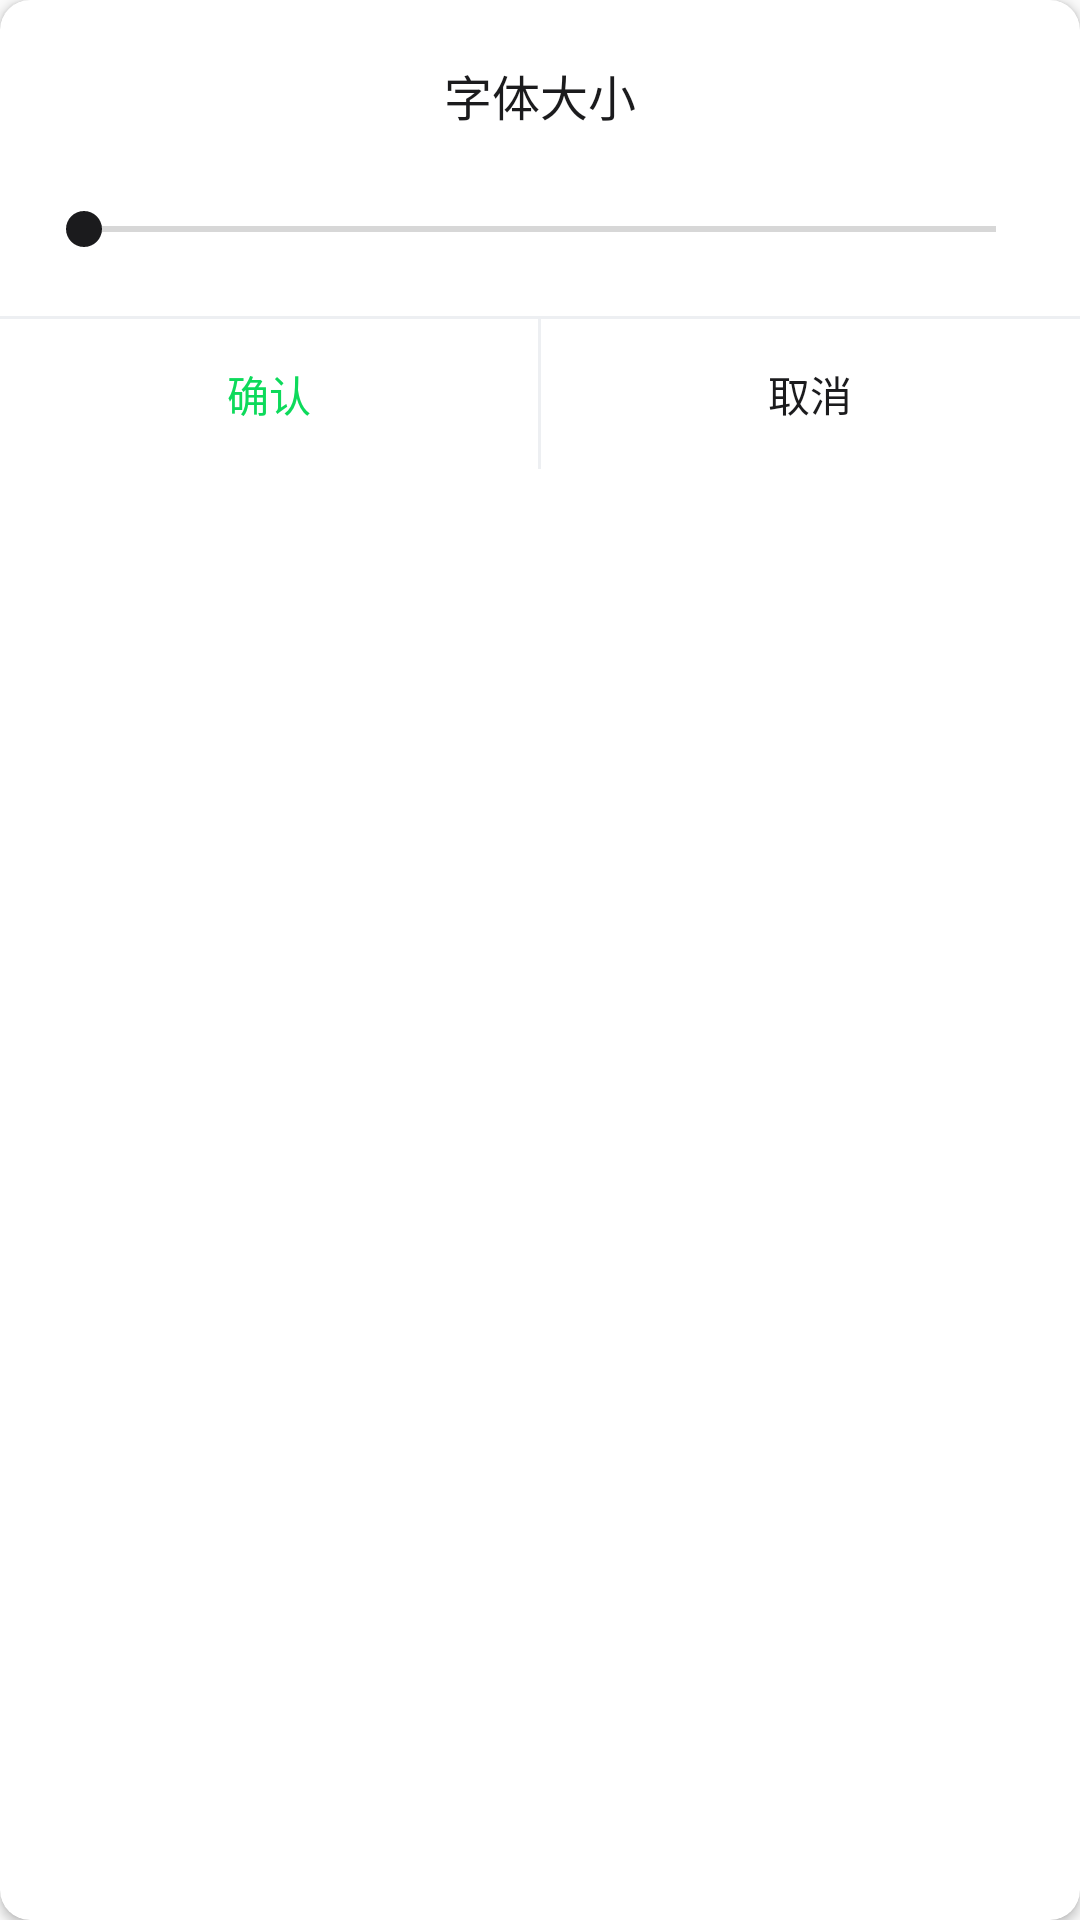

Reconstruct the res/layout file that produces this screen, plus the resources it refers to.
<!-- AndroidManifest.xml: application theme AppTheme -->
<!-- res/layout/dialog_font_setting_layout.xml -->
<?xml version="1.0" encoding="utf-8"?>
<androidx.cardview.widget.CardView xmlns:android="http://schemas.android.com/apk/res/android"
    xmlns:app="http://schemas.android.com/apk/res-auto"
    android:layout_width="match_parent"
    android:layout_height="wrap_content"
    android:layout_margin="@dimen/dp_20"
    app:cardCornerRadius="@dimen/dp_10">


    <androidx.constraintlayout.widget.ConstraintLayout
        android:layout_width="match_parent"
        android:layout_height="wrap_content">

        <TextView
            android:id="@+id/txt_dialog_title"
            android:layout_width="wrap_content"
            android:layout_height="wrap_content"
            android:layout_marginTop="@dimen/dp_20"
            android:text="@string/text_font_size"
            android:textColor="@color/textColorPrimary"
            android:textSize="@dimen/sp_16"
            app:layout_constraintEnd_toEndOf="parent"
            app:layout_constraintStart_toStartOf="parent"
            app:layout_constraintTop_toTopOf="parent" />

        <androidx.appcompat.widget.AppCompatSeekBar
            android:id="@+id/skb_dialog_font_size"
            android:layout_width="match_parent"
            android:layout_height="wrap_content"
            android:layout_marginStart="@dimen/dp_12"
            android:layout_marginTop="@dimen/dp_24"
            android:layout_marginEnd="@dimen/dp_12"
            android:layout_marginBottom="@dimen/dp_16"
            app:layout_constraintTop_toBottomOf="@+id/txt_dialog_title" />


        <View
            android:id="@+id/view_update_dialog"
            android:layout_width="match_parent"
            android:layout_height="@dimen/dp_1"
            android:layout_marginTop="@dimen/dp_20"
            android:background="@color/colorGrayLight"
            app:layout_constraintBottom_toBottomOf="parent"
            app:layout_constraintBottom_toTopOf="@+id/lyt_update_dialog"
            app:layout_constraintTop_toBottomOf="@+id/skb_dialog_font_size" />

        <LinearLayout
            android:id="@+id/lyt_update_dialog"
            android:layout_width="match_parent"
            android:layout_height="wrap_content"
            android:orientation="horizontal"
            app:layout_constraintBottom_toBottomOf="parent">

            <TextView
                android:id="@+id/txt_dialog_sure"
                android:layout_width="0dp"
                android:layout_height="@dimen/dp_50"
                android:layout_weight="1"
                android:gravity="center"
                android:text="@string/text_sure"
                android:textColor="@color/colorGreen"
                android:textSize="@dimen/sp_14" />

            <View
                android:layout_width="@dimen/dp_1"
                android:layout_height="match_parent"
                android:background="@color/colorGrayLight" />

            <TextView
                android:id="@+id/txt_dialog_cancel"
                android:layout_width="0dp"
                android:layout_height="@dimen/dp_50"
                android:layout_weight="1"
                android:gravity="center"
                android:text="@string/text_cancel"
                android:textColor="@color/textColorPrimary"
                android:textSize="@dimen/sp_14" />
        </LinearLayout>


    </androidx.constraintlayout.widget.ConstraintLayout>
</androidx.cardview.widget.CardView>
<!-- resources referenced by this layout -->
<resources>
  <color name="colorGrayLight">#EDEFF2</color>
  <color name="colorGreen">#0DDA5B</color>
  <color name="textColorPrimary">#1B1B1D</color>
  <dimen name="dp_1">1dp</dimen>
  <dimen name="dp_10">10dp</dimen>
  <dimen name="dp_12">12dp</dimen>
  <dimen name="dp_16">16dp</dimen>
  <dimen name="dp_20">20dp</dimen>
  <dimen name="dp_24">24dp</dimen>
  <dimen name="dp_50">50dp</dimen>
  <dimen name="sp_14">14sp</dimen>
  <dimen name="sp_16">16sp</dimen>
  <string name="text_cancel">取消</string>
  <string name="text_font_size">字体大小</string>
  <string name="text_sure">确认</string>
  <style name="AppTheme" parent="Theme.AppCompat.Light.DarkActionBar">
          
          <item name="colorPrimary">@color/colorPrimary</item>
          <item name="colorPrimaryDark">@color/colorPrimaryDark</item>
          <item name="colorAccent">@color/colorAccent</item>
      </style>
  <color name="colorPrimary">#FFFFFF</color>
  <color name="colorAccent">#1B1B1D</color>
  <!-- not gathered from this repository: default colours our renderer supplied (Android Studio template values) -->
  <color name="colorPrimaryDark">#FF3700B3</color>
</resources>
